2-way image classification set "data" from GitHub (DavLeonardo/DeepThinking-VisionComputadora2025-2); label vocabulary: normal, pneumonia.

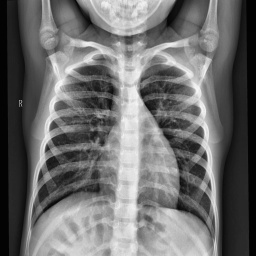
Label: normal

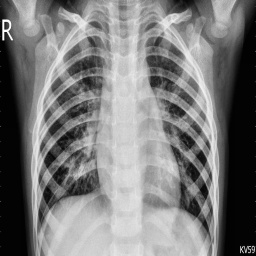
Label: normal

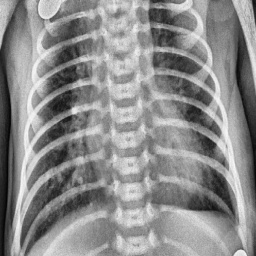
Label: pneumonia

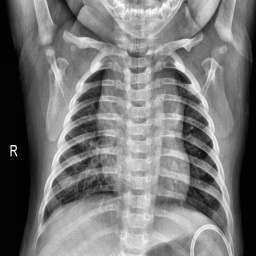
Label: normal

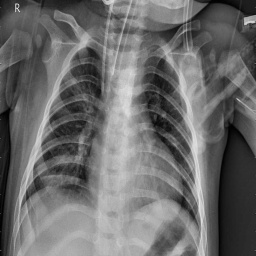
Label: pneumonia

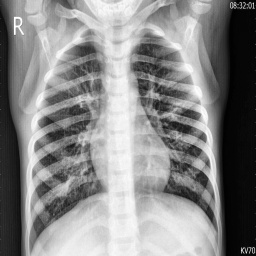
Label: pneumonia
